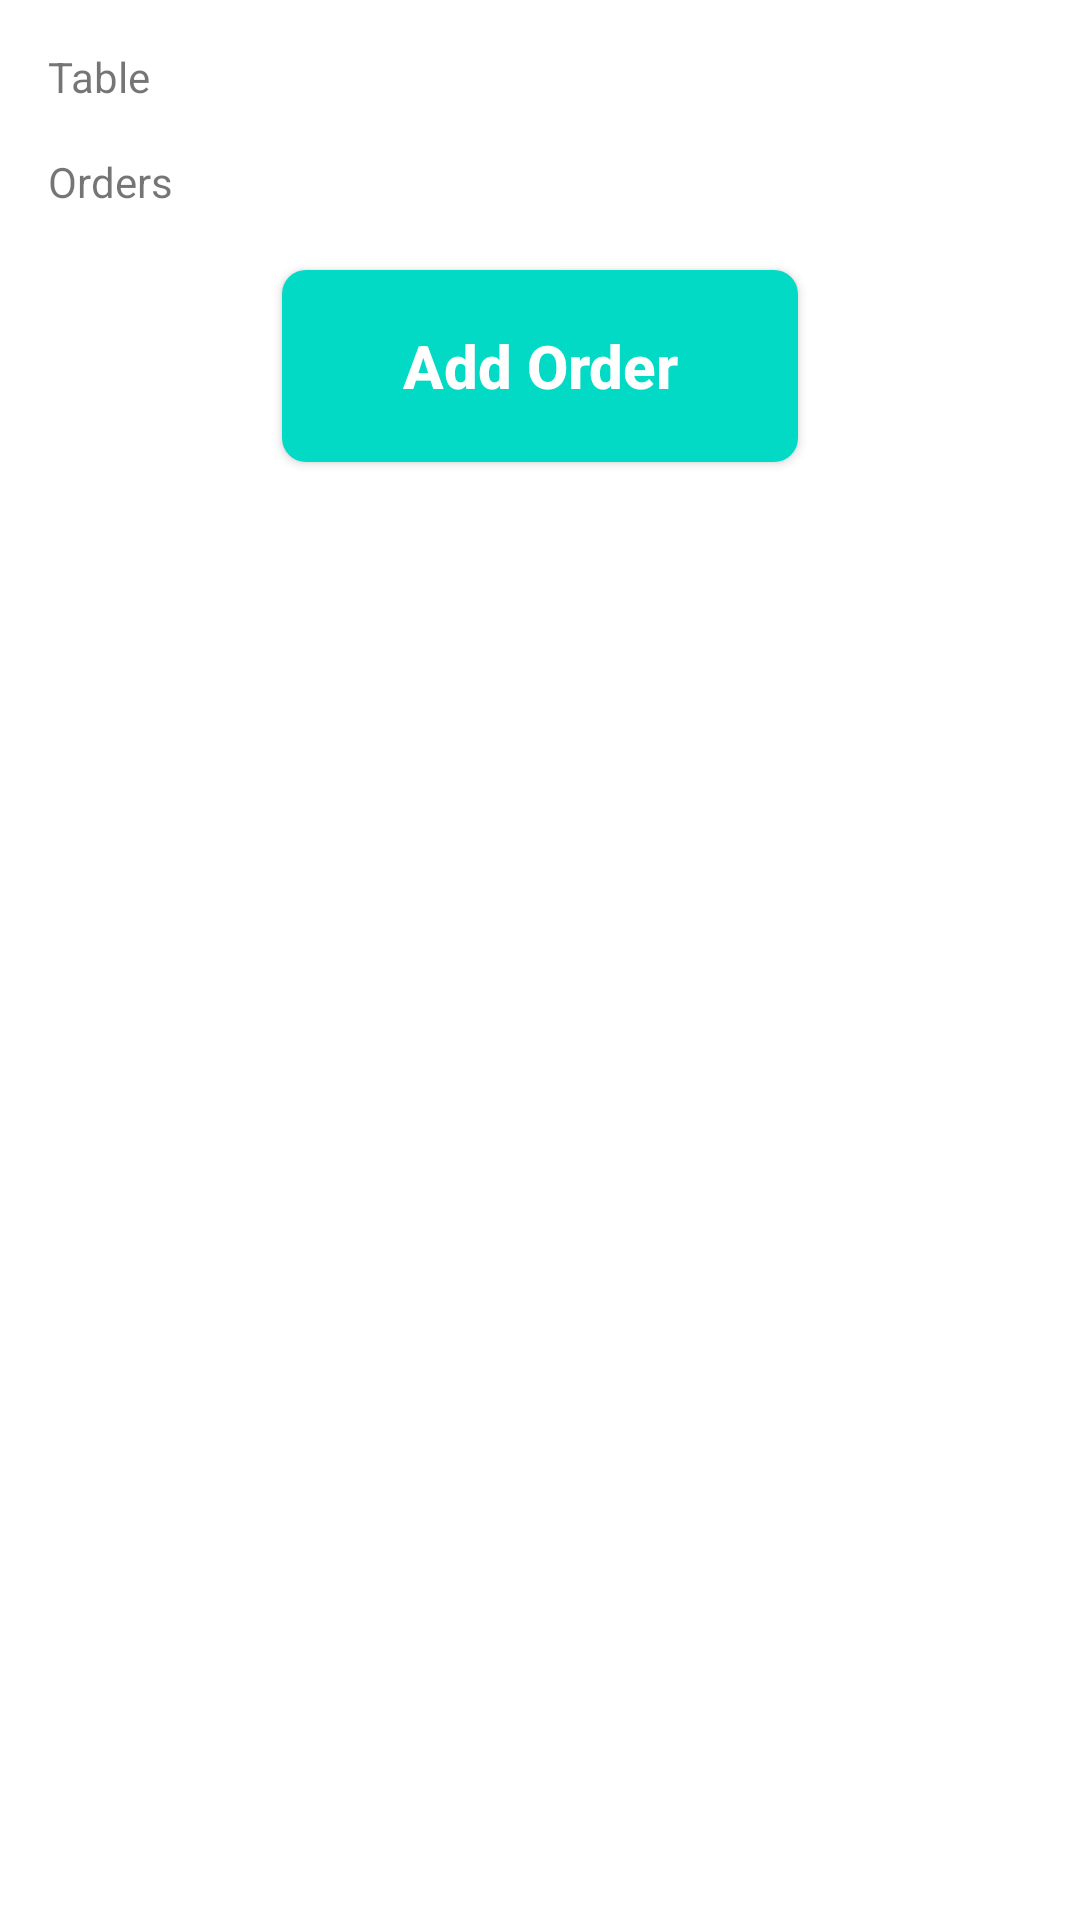

Produce the Android XML layout that renders to this screen, including the resource entries it uses.
<!-- AndroidManifest.xml: application theme Theme.Restaurant -->
<!-- res/layout/activity_receipt.xml -->
<?xml version="1.0" encoding="utf-8"?>
<ScrollView xmlns:android="http://schemas.android.com/apk/res/android"
    xmlns:tools="http://schemas.android.com/tools"
    android:layout_width="match_parent"
    android:layout_height="match_parent"
    tools:context=".ui.receipt.ReceiptActivity">

    <LinearLayout
        android:layout_width="match_parent"
        android:layout_height="wrap_content"
        android:paddingVertical="16dp"
        android:orientation="vertical">

        <TextView
            android:layout_width="wrap_content"
            android:layout_height="wrap_content"
            android:text="@string/text_view_table_receipt"
            android:layout_marginHorizontal="16dp" />

        <Spinner
            android:id="@+id/spinner_tables_receipt"
            android:layout_width="match_parent"
            android:layout_height="wrap_content"
            tools:listitem="@android:layout/simple_list_item_1"
            android:background="@drawable/spinner_background_arrow"
            android:elevation="4dp"
            android:layout_marginHorizontal="16dp" />

        <TextView
            android:layout_width="wrap_content"
            android:layout_height="wrap_content"
            android:text="@string/text_view_orders_receipt"
            android:layout_marginHorizontal="16dp"
            android:layout_marginTop="16dp" />

        <LinearLayout
            android:id="@+id/linear_layout_orders_receipt"
            android:layout_width="match_parent"
            android:layout_height="wrap_content"
            android:orientation="vertical" />

        <Button
            android:id="@+id/button_add_order_receipt"
            android:layout_width="wrap_content"
            android:layout_height="wrap_content"
            android:layout_marginTop="20dp"
            android:layout_marginBottom="20dp"
            android:background="@drawable/button_background_ripple"

            android:elevation="4dp"
            android:minHeight="64dp"
            android:paddingHorizontal="40dp"
            android:paddingTop="4dp"
            android:paddingBottom="4dp"

            android:text="@string/button_add_order_receipt"
            android:textAllCaps="false"
            android:textColor="@color/design_default_color_on_primary"
            android:textSize="20sp"

            android:textStyle="bold"
            android:layout_gravity="center" />

    </LinearLayout>
</ScrollView>
<!-- resources referenced by this layout -->
<resources>
  <!-- drawable button_background_ripple (drawable) -->
  <?xml version="1.0" encoding="utf-8"?>
  <ripple xmlns:android="http://schemas.android.com/apk/res/android"
      android:color="?android:attr/colorControlHighlight">
      <item android:id="@android:id/mask">
          <shape android:shape="rectangle">
              <solid android:color="#000000" />
              <corners android:radius="8dp" />
          </shape>
      </item>
      <item android:drawable="@drawable/button_background" />
  </ripple>
  <!-- drawable spinner_background_arrow (drawable) -->
  <?xml version="1.0" encoding="utf-8"?>
  <layer-list xmlns:android="http://schemas.android.com/apk/res/android">
      <item android:drawable="@drawable/spinner_background_ripple" />
      <item
          android:drawable="@drawable/ic_arrow_drop_down"
          android:gravity="center_vertical|right"
          android:right="22dp" />
  </layer-list>
  <string name="button_add_order_receipt">Add Order</string>
  <string name="text_view_orders_receipt">Orders</string>
  <string name="text_view_table_receipt">Table</string>
  <style name="Theme.Restaurant" parent="Theme.MaterialComponents.DayNight.DarkActionBar">
          
          <item name="colorPrimary">@color/purple_500</item>
          <item name="colorPrimaryVariant">@color/purple_700</item>
          <item name="colorOnPrimary">@color/white</item>
          
          <item name="colorSecondary">@color/teal_200</item>
          <item name="colorSecondaryVariant">@color/teal_700</item>
          <item name="colorOnSecondary">@color/black</item>
          
          <item name="android:statusBarColor" tools:targetApi="l">?attr/colorPrimaryVariant</item>
          
      </style>
  <!-- drawable button_background (drawable) -->
  <?xml version="1.0" encoding="utf-8"?>
  <shape xmlns:android="http://schemas.android.com/apk/res/android"
      android:shape="rectangle">
      <solid android:color="@color/design_default_color_secondary" />
      <corners android:radius="8dp" />
  </shape>
  <!-- drawable spinner_background_ripple (drawable) -->
  <?xml version="1.0" encoding="utf-8"?>
  <ripple xmlns:android="http://schemas.android.com/apk/res/android"
      android:color="?android:attr/colorControlHighlight">
      <item android:id="@android:id/mask">
          <shape android:shape="rectangle">
              <solid android:color="#000000" />
              <corners android:radius="8dp" />
          </shape>
      </item>
      <item android:drawable="@drawable/spinner_background" />
  </ripple>
  <!-- drawable ic_arrow_drop_down (drawable) -->
  <vector xmlns:android="http://schemas.android.com/apk/res/android"
      android:width="48dp"
      android:height="48dp"
      android:tint="@color/grey"
      android:viewportWidth="24"
      android:viewportHeight="24">
      <path
          android:fillColor="@android:color/white"
          android:pathData="M7,10l5,5 5,-5z" />
  </vector>
  <color name="purple_500">#FF6200EE</color>
  <color name="purple_700">#FF3700B3</color>
  <color name="white">#FFFFFFFF</color>
  <color name="teal_200">#FF03DAC5</color>
  <color name="teal_700">#FF018786</color>
  <color name="black">#FF000000</color>
  <color name="grey">#7F7F7F</color>
</resources>
